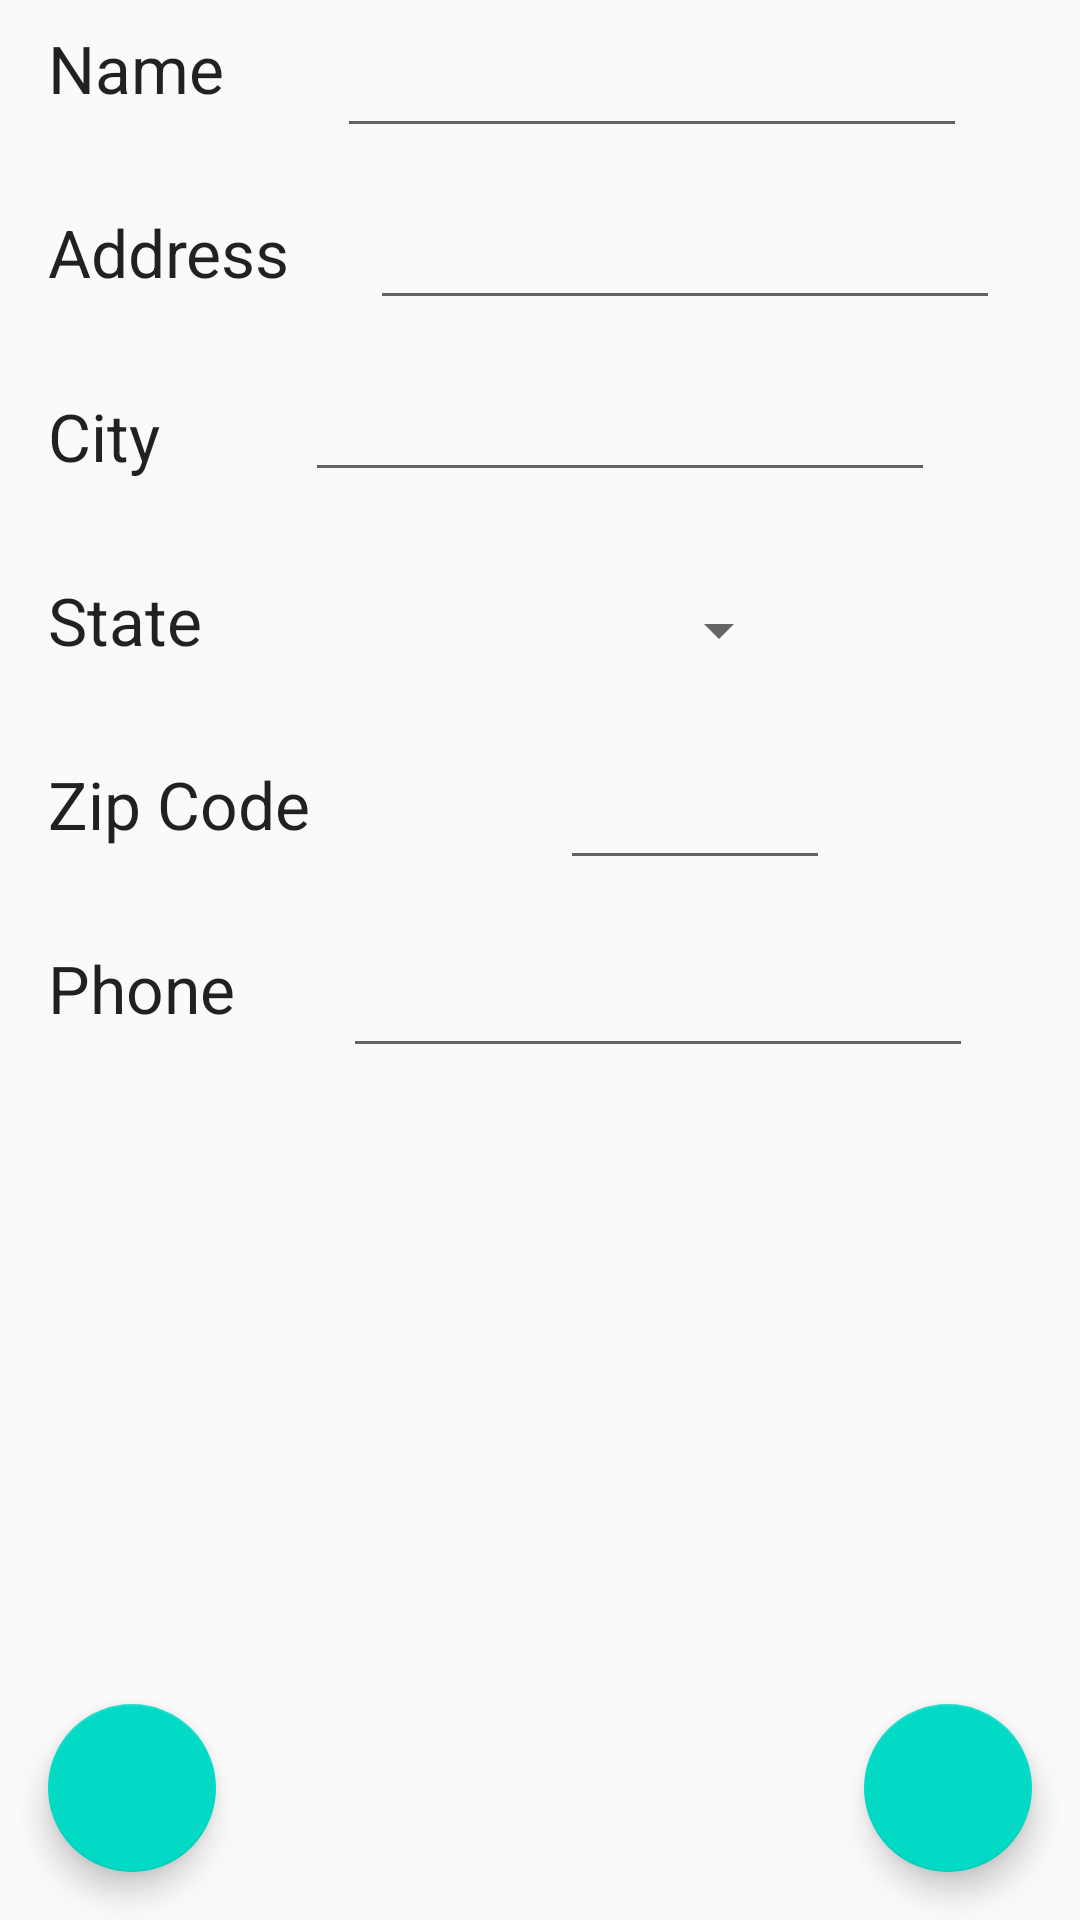

Produce the Android XML layout that renders to this screen, including the resource entries it uses.
<!-- AndroidManifest.xml: application theme AppTheme -->
<!-- res/layout/activity_new_client.xml -->
<?xml version="1.0" encoding="utf-8"?>

<androidx.constraintlayout.widget.ConstraintLayout
    xmlns:android="http://schemas.android.com/apk/res/android"
    xmlns:app="http://schemas.android.com/apk/res-auto"
    xmlns:tools="http://schemas.android.com/tools"
    android:layout_width="match_parent"
    android:layout_height="match_parent">

    <TextView
        android:id="@+id/textName"
        android:layout_width="wrap_content"
        android:layout_height="wrap_content"
        android:layout_marginStart="16dp"
        android:layout_marginTop="8dp"
        android:text="Name"
        android:textAppearance="@style/TextAppearance.AppCompat.Large"
        app:layout_constraintStart_toStartOf="parent"
        app:layout_constraintTop_toTopOf="parent" />

    <TextView
        android:id="@+id/textAddress"
        android:layout_width="wrap_content"
        android:layout_height="wrap_content"
        android:layout_marginStart="16dp"
        android:layout_marginTop="32dp"
        android:text="Address"
        android:textAppearance="@style/TextAppearance.AppCompat.Large"
        app:layout_constraintStart_toStartOf="parent"
        app:layout_constraintTop_toBottomOf="@+id/textName" />

    <TextView
        android:id="@+id/textCity"
        android:layout_width="wrap_content"
        android:layout_height="wrap_content"
        android:layout_marginStart="16dp"
        android:layout_marginTop="32dp"
        android:text="City"
        android:textAppearance="@style/TextAppearance.AppCompat.Large"
        app:layout_constraintStart_toStartOf="parent"
        app:layout_constraintTop_toBottomOf="@+id/textAddress" />

    <TextView
        android:id="@+id/textState"
        android:layout_width="wrap_content"
        android:layout_height="wrap_content"
        android:layout_marginStart="16dp"
        android:layout_marginTop="32dp"
        android:text="State"
        android:textAppearance="@style/TextAppearance.AppCompat.Large"
        app:layout_constraintStart_toStartOf="parent"
        app:layout_constraintTop_toBottomOf="@+id/textCity" />

    <TextView
        android:id="@+id/textPhone"
        android:layout_width="wrap_content"
        android:layout_height="wrap_content"
        android:layout_marginStart="16dp"
        android:layout_marginTop="32dp"
        android:text="Phone"
        android:textAppearance="@style/TextAppearance.AppCompat.Large"
        app:layout_constraintStart_toStartOf="parent"
        app:layout_constraintTop_toBottomOf="@+id/textZip" />

    <EditText
        android:id="@+id/inputName"
        android:layout_width="wrap_content"
        android:layout_height="wrap_content"
        android:layout_marginTop="8dp"
        android:ems="10"
        android:inputType="textPersonName"
        android:maxLength="30"
        android:selectAllOnFocus="true"
        android:singleLine="true"
        app:layout_constraintEnd_toEndOf="parent"
        app:layout_constraintStart_toEndOf="@+id/textName"
        app:layout_constraintTop_toTopOf="parent" />

    <EditText
        android:id="@+id/inputAddress"
        android:layout_width="wrap_content"
        android:layout_height="wrap_content"
        android:layout_marginTop="16dp"
        android:ems="10"
        android:inputType="textPostalAddress"
        android:maxLength="30"
        android:selectAllOnFocus="true"
        android:singleLine="true"
        app:layout_constraintEnd_toEndOf="parent"
        app:layout_constraintStart_toEndOf="@+id/textAddress"
        app:layout_constraintTop_toBottomOf="@+id/inputName" />

    <EditText
        android:id="@+id/inputCity"
        android:layout_width="wrap_content"
        android:layout_height="wrap_content"
        android:layout_marginTop="16dp"
        android:ems="10"
        android:inputType="textPersonName"
        android:maxLength="20"
        android:selectAllOnFocus="true"
        android:singleLine="true"
        app:layout_constraintEnd_toEndOf="parent"
        app:layout_constraintStart_toEndOf="@+id/textCity"
        app:layout_constraintTop_toBottomOf="@+id/inputAddress" />

    <Spinner
        android:id="@+id/spinState"
        android:layout_width="100dp"
        android:layout_height="40dp"
        android:layout_marginTop="30dp"
        app:layout_constraintEnd_toEndOf="parent"
        app:layout_constraintStart_toEndOf="@+id/textState"
        app:layout_constraintTop_toBottomOf="@+id/textCity" />

    <TextView
        android:id="@+id/textZip"
        android:layout_width="wrap_content"
        android:layout_height="wrap_content"
        android:layout_marginStart="16dp"
        android:layout_marginTop="32dp"
        android:text="Zip Code"
        android:textAppearance="@style/TextAppearance.AppCompat.Large"
        app:layout_constraintStart_toStartOf="parent"
        app:layout_constraintTop_toBottomOf="@+id/textState" />

    <EditText
        android:id="@+id/inputZip"
        android:layout_width="90dp"
        android:layout_height="40dp"
        android:layout_marginTop="32dp"
        android:ems="10"
        android:inputType="number"
        android:maxLength="5"
        android:selectAllOnFocus="true"
        android:singleLine="true"
        app:layout_constraintEnd_toEndOf="parent"
        app:layout_constraintStart_toEndOf="@+id/textZip"
        app:layout_constraintTop_toBottomOf="@+id/textState" />

    <EditText
        android:id="@+id/inputPhone"
        android:layout_width="wrap_content"
        android:layout_height="wrap_content"
        android:layout_marginTop="32dp"
        android:ems="10"
        android:inputType="phone"
        android:maxLength="14"
        android:selectAllOnFocus="true"
        android:singleLine="true"
        android:digits="1234567890 +()-"
        app:layout_constraintEnd_toEndOf="parent"
        app:layout_constraintStart_toEndOf="@+id/textPhone"
        app:layout_constraintTop_toBottomOf="@+id/textZip" />

    <com.google.android.material.floatingactionbutton.FloatingActionButton
        android:id="@+id/btnSave"
        android:layout_width="wrap_content"
        android:layout_height="wrap_content"
        android:layout_gravity="bottom|end"
        android:layout_margin="16dp"
        android:layout_marginBottom="32dp"
        android:layout_marginEnd="32dp"
        android:layout_marginTop="100dp"
        app:layout_constraintBottom_toBottomOf="parent"
        app:layout_constraintEnd_toEndOf="parent"
        app:layout_constraintTop_toBottomOf="@+id/textVendor"
        app:srcCompat="@drawable/ic_baseline_save" />

    <com.google.android.material.floatingactionbutton.FloatingActionButton
        android:id="@+id/btnBack"
        android:layout_width="wrap_content"
        android:layout_height="wrap_content"
        android:layout_gravity="bottom|start"
        android:layout_margin="16dp"
        android:layout_marginBottom="32dp"
        android:layout_marginStart="32dp"
        android:layout_marginTop="100dp"
        app:layout_constraintBottom_toBottomOf="parent"
        app:layout_constraintStart_toStartOf="parent"
        app:layout_constraintTop_toBottomOf="@+id/textVendor"
        app:srcCompat="@drawable/ic_baseline_arrow_back" />

</androidx.constraintlayout.widget.ConstraintLayout>
<!-- resources referenced by this layout -->
<resources>
  <style name="AppTheme" parent="Theme.AppCompat.Light.DarkActionBar">
          
          <item name="colorPrimary">@color/colorPrimary</item>
          <item name="colorPrimaryDark">@color/colorPrimaryDark</item>
          <item name="colorAccent">@color/colorAccent</item>
      </style>
  <!-- not gathered from this repository: default colours our renderer supplied (Android Studio template values) -->
  <color name="colorPrimary">#FF6200EE</color>
  <color name="colorPrimaryDark">#FF3700B3</color>
  <color name="colorAccent">#FF03DAC5</color>
</resources>
